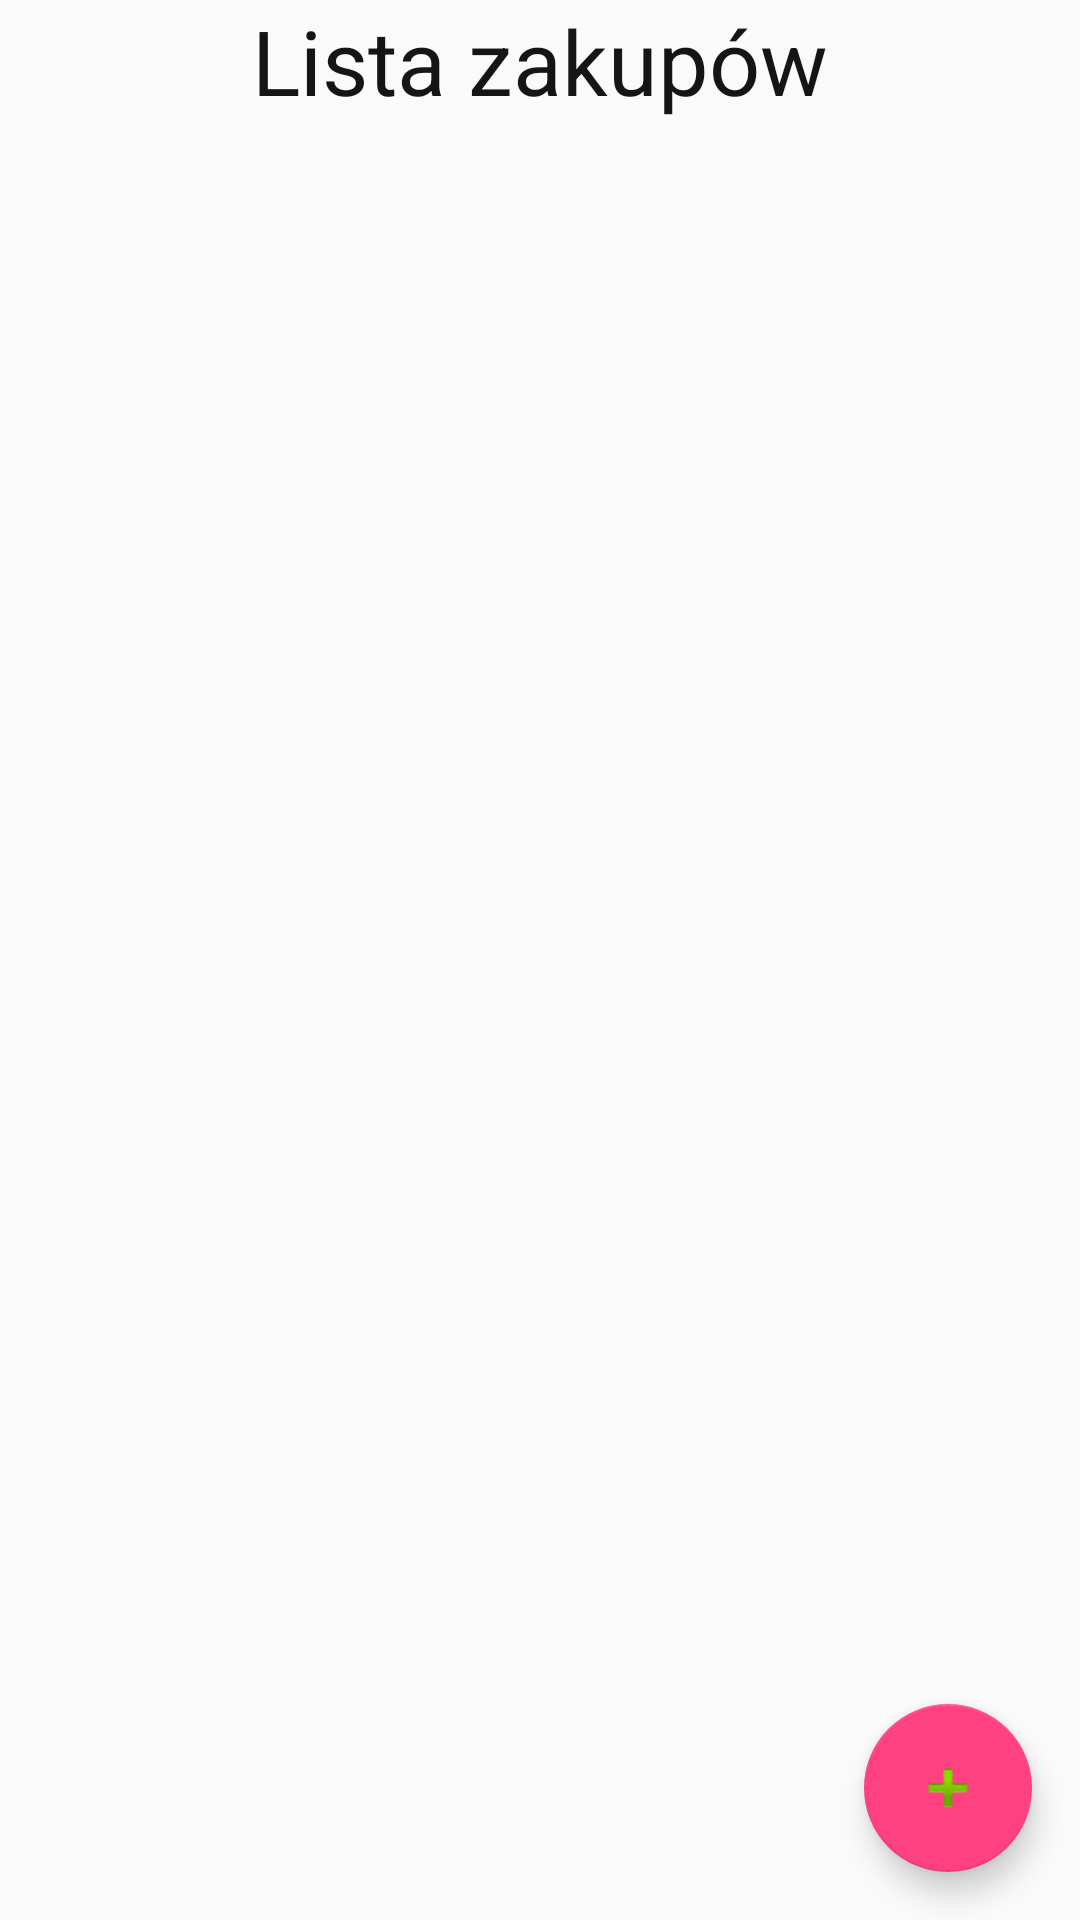

The Android layout XML behind this screen, and the referenced resources:
<!-- AndroidManifest.xml: application theme AppTheme -->
<!-- res/layout/fragment_main.xml -->
<?xml version="1.0" encoding="utf-8"?>
<RelativeLayout xmlns:android="http://schemas.android.com/apk/res/android"
    android:orientation="vertical" android:layout_width="fill_parent"
    android:layout_height="fill_parent">

    <TextView
        android:layout_width="match_parent"
        android:layout_height="wrap_content"
        android:gravity="center"
        android:text="@string/main_header_string"
        android:textColor="@color/color_header"
        android:textSize="@dimen/header_font_size"
        android:id="@+id/text_view"/>

    <android.support.v7.widget.RecyclerView
        android:layout_width="fill_parent"
        android:layout_height="fill_parent"
        android:id="@id/android:list"
        android:layout_below="@+id/text_view"/>


    <android.support.design.widget.FloatingActionButton
        android:id="@+id/add_button"
        android:layout_width="wrap_content"
        android:layout_height="wrap_content"
        android:layout_alignParentRight="true"
        android:layout_alignParentBottom="true"
        android:src="@android:drawable/ic_input_add"
        android:layout_margin="@dimen/activity_horizontal_margin"
        android:clickable="false"/>
</RelativeLayout>
<!-- resources referenced by this layout -->
<resources>
  <color name="color_header">#161515</color>
  <dimen name="activity_horizontal_margin">16dp</dimen>
  <dimen name="header_font_size">30dp</dimen>
  <string name="main_header_string">Lista zakupów</string>
  <style name="AppTheme" parent="Theme.AppCompat.Light.DarkActionBar">
          
          <item name="colorPrimary">@color/colorPrimary</item>
          <item name="colorPrimaryDark">@color/colorPrimaryDark</item>
          <item name="colorAccent">@color/colorAccent</item>
          <item name="android:actionOverflowButtonStyle">@style/MyActionButtonOverflow</item>
      </style>
  <color name="colorPrimary">#3F51B5</color>
  <color name="colorPrimaryDark">#303F9F</color>
  <color name="colorAccent">#FF4081</color>
  <style name="MyActionButtonOverflow" parent="android:style/Widget.Holo.Light.ActionButton.Overflow">
          <item name="android:src">@drawable/wheel_icon</item>
          <item name="android:background">?android:attr/actionBarItemBackground</item>
      </style>
  <!-- drawable wheel_icon: png bitmap (drawable, 1006 bytes) -->
</resources>
